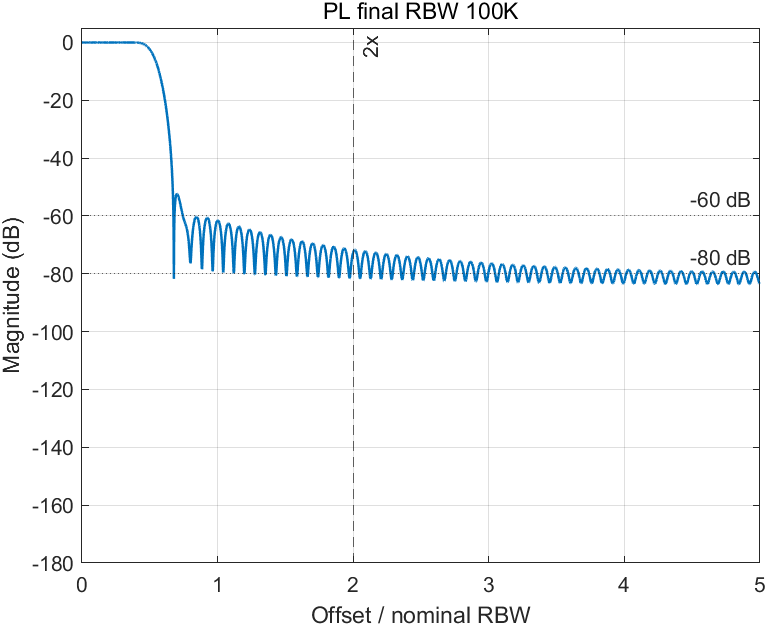

Data behind this chart, as committed beside it:
freq_hz, freq_over_rbw, magnitude_db
0, 0, 3.85730986621315e-15
41.67, 0.0004167, -2.41975003933435e-06
83.33, 0.0008333, -9.67831758557599e-06
125, 0.00125, -2.17736551269851e-05
166.7, 0.001667, -3.87023507868039e-05
208.3, 0.002083, -6.04596292195072e-05
250, 0.0025, -8.70393529884566e-05
291.7, 0.002917, -0.0001184
333.3, 0.003333, -0.0001546
375, 0.00375, -0.0001956
416.7, 0.004167, -0.0002414
458.3, 0.004583, -0.000292
500, 0.005, -0.0003473
541.7, 0.005417, -0.0004073
583.3, 0.005833, -0.0004721
625, 0.00625, -0.0005416
666.7, 0.006667, -0.0006158
708.3, 0.007083, -0.0006946
750, 0.0075, -0.0007781
791.7, 0.007917, -0.0008662
833.3, 0.008333, -0.0009589
875, 0.00875, -0.001056
916.7, 0.009167, -0.001158
958.3, 0.009583, -0.001264
1000, 0.01, -0.001375
1042, 0.01042, -0.00149
1083, 0.01083, -0.00161
1125, 0.01125, -0.001734
1167, 0.01167, -0.001862
1208, 0.01208, -0.001995
1250, 0.0125, -0.002132
1292, 0.01292, -0.002273
1333, 0.01333, -0.002419
1375, 0.01375, -0.002568
1417, 0.01417, -0.002722
1458, 0.01458, -0.00288
1500, 0.015, -0.003042
1542, 0.01542, -0.003207
1583, 0.01583, -0.003377
1625, 0.01625, -0.003551
1667, 0.01667, -0.003728
1708, 0.01708, -0.003909
1750, 0.0175, -0.004094
1792, 0.01792, -0.004283
1833, 0.01833, -0.004475
1875, 0.01875, -0.004671
1917, 0.01917, -0.004871
1958, 0.01958, -0.005073
2000, 0.02, -0.00528
2042, 0.02042, -0.005489
2083, 0.02083, -0.005702
2125, 0.02125, -0.005918
2167, 0.02167, -0.006137
2208, 0.02208, -0.00636
2250, 0.0225, -0.006585
2292, 0.02292, -0.006814
2333, 0.02333, -0.007045
2375, 0.02375, -0.007279
2417, 0.02417, -0.007516
2458, 0.02458, -0.007756
... 11,941 more rows
